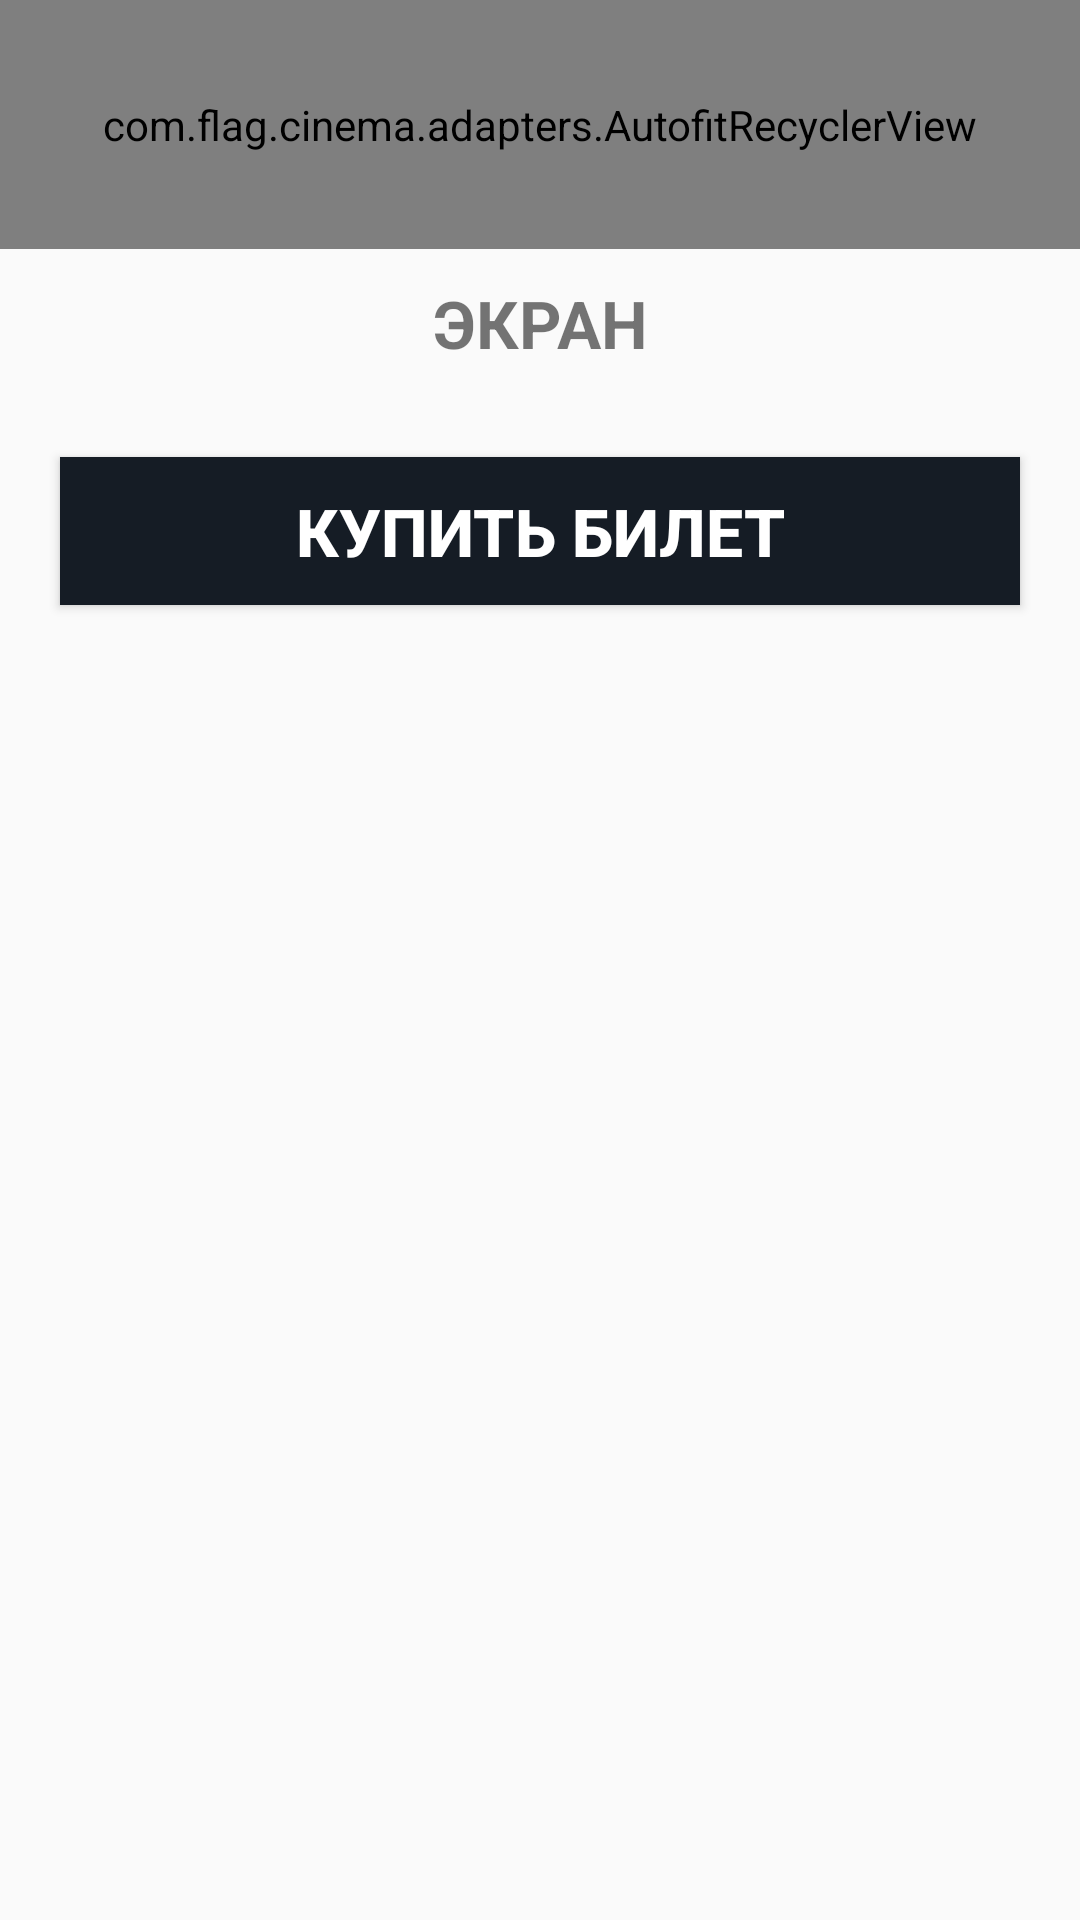

Reconstruct the res/layout file that produces this screen, plus the resources it refers to.
<!-- AndroidManifest.xml: application theme AppTheme -->
<!-- res/layout/activity_seat_selection.xml -->
<?xml version="1.0" encoding="utf-8"?>
<RelativeLayout xmlns:android="http://schemas.android.com/apk/res/android"
    android:layout_width="match_parent"
    android:layout_height="match_parent">

    <ScrollView
        android:layout_width="match_parent"
        android:layout_height="match_parent">
    <LinearLayout
        android:layout_width="match_parent"
        android:layout_height="wrap_content"
        android:id="@+id/linear"
        android:orientation="vertical">


        <com.flag.cinema.adapters.AutofitRecyclerView
        android:id="@+id/recycler_view"
        android:layout_width="match_parent"
        android:layout_height="match_parent"
        android:clipToPadding="false"
        android:columnWidth="60dp"
        android:padding="32dp" />
        <TextView
            android:layout_width="match_parent"
            android:layout_height="wrap_content"
            android:layout_below="@+id/linear"
            android:padding="10dp"
            android:id="@+id/scrrentxt"
            android:gravity="center"
            android:textSize="22sp"
            android:textStyle="bold"
            android:text="ЭКРАН"/>

        <Button
            android:layout_width="match_parent"
            android:layout_height="wrap_content"
            android:layout_below="@+id/scrrentxt"
            android:background="@color/colorPrimaryDark"
            android:textColor="#fff"
            android:layout_margin="20dp"
            android:padding="10dp"
            android:gravity="center"
            android:textSize="22sp"
            android:textStyle="bold"
            android:id="@+id/bookseats"
            android:text="Купить билет"/>
    </LinearLayout>
</ScrollView>

</RelativeLayout>
<!-- resources referenced by this layout -->
<resources>
  <color name="colorPrimaryDark">#151c25</color>
  <style name="AppTheme" parent="Theme.AppCompat.DayNight.DarkActionBar">
          <item name="android:actionBarStyle">@style/myTheme.ActionBar</item>
      </style>
  <style name="myTheme.ActionBar" parent="@android:style/Widget.Holo.Light.ActionBar">
          <item name="android:background">@color/colorPrimary</item>
          <item name="android:textColor">@color/actionBarText</item>
      </style>
  <color name="colorPrimary">#d32f2f</color>
  <color name="actionBarText">#FFF</color>
</resources>
